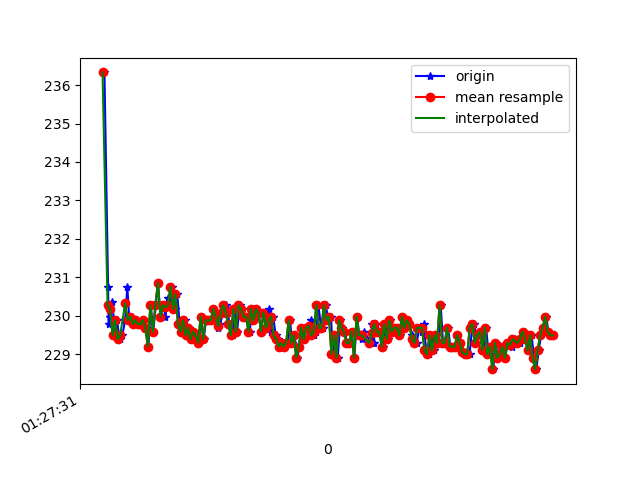

The file beside this chart, header and first rows:
1618190851775, 886514788440671, 236.32812, -272.36328, -25.976562
1618190851804, 886514806631368, 230.8, -245, -14.16
1618190851808, 886514825401970, 229.8, -244.5, -12.7
1618190851822, 886514844416742, 230, -245.1, -13.28
1618190851838, 886514863492557, 230.4, -245.4, -13.96
1618190851858, 886514882385244, 229.5, -245.6, -13.96
1618190851875, 886514901491581, 229.9, -244.5, -12.99
1618190851895, 886514920536874, 229.4, -245.7, -13.57
1618190851917, 886514939582168, 229.5, -244.4, -12.89
1618190851940, 886514960763953, 229.9, -244.6, -13.09
1618190851957, 886514977977968, 230.8, -244.6, -12.89
1618190851973, 886514997084304, 229.9, -244.8, -12.3
1618190851992, 886515016251683, 230, -245, -12.89
1618190852013, 886515035296977, 229.8, -244.6, -12.6
1618190852031, 886515054586441, 229.9, -244.2, -12.89
1618190852050, 886515073662256, 229.8, -244.6, -12.89
1618190852070, 886515092707549, 229.8, -244.4, -11.72
1618190852088, 886515111661279, 229.9, -245.1, -12.7
1618190852107, 886515130615009, 229.7, -244.5, -12.21
1618190852125, 886515149843430, 229.2, -244.4, -12.6
1618190852144, 886515168797160, 230.3, -245, -12.89
1618190852163, 886515187995060, 229.6, -243.9, -12.7
1618190852184, 886515206979311, 230.3, -244.5, -12.99
1618190852201, 886515226024605, 230.9, -244.4, -13.09
1618190852221, 886515245222505, 230, -244.5, -13.57
1618190852245, 886515264603533, 230.3, -244.9, -12.7
1618190852260, 886515283404656, 230, -244.8, -13.67
1618190852277, 886515302633077, 230.5, -245.1, -14.06
1618190852298, 886515321647850, 230.3, -244.6, -13.67
1618190852316, 886515340632101, 230.8, -244.1, -13.28
1618190852336, 886515359799480, 230.2, -244.5, -12.7
1618190852354, 886515378753209, 230.6, -244.5, -13.28
1618190852373, 886515397767982, 229.8, -244.4, -13.09
1618190852394, 886515416782754, 229.6, -244.8, -13.38
1618190852414, 886515435980654, 229.9, -244.3, -13.77
1618190852430, 886515454934384, 229.5, -244, -13.67
1618190852449, 886515473949156, 229.7, -244.1, -12.99
1618190852472, 886515492994450, 229.4, -244, -12.89
1618190852487, 886515511978701, 229.6, -243.8, -12.6
1618190852506, 886515531115558, 229.5, -243.7, -12.6
1618190852525, 886515550099809, 229.3, -243.5, -12.89
1618190852544, 886515569145103, 230, -243.7, -12.6
1618190852565, 886515588251439, 229.4, -243.6, -13.28
1618190852582, 886515607235690, 229.9, -244.2, -12.89
1618190852601, 886515626250462, 229.9, -244, -12.6
1618190852622, 886515645204192, 229.9, -244.3, -12.99
1618190852642, 886515664341050, 230.2, -245, -12.89
1618190852661, 886515683416864, 230, -244.1, -12.7
1618190852680, 886515702614765, 229.7, -245.3, -13.57
1618190852696, 886515721629537, 229.8, -245.7, -14.06
1618190852716, 886515740583267, 230.1, -245.3, -14.36
1618190852739, 886515759750645, 230.3, -245.5, -13.28
1618190852754, 886515778704375, 230.1, -245.9, -13.28
1618190852773, 886515797719147, 229.8, -246.5, -12.7
1618190852794, 886515817130697, 229.5, -246.4, -13.38
1618190852812, 886515836084426, 230.2, -246.3, -12.4
1618190852830, 886515855068677, 229.6, -247, -12.89
1618190852850, 886515874144492, 230.3, -246.9, -12.21
1618190852870, 886515893281350, 230.2, -247.3, -12.7
1618190852887, 886515912235080, 230, -246.9, -13.28
1618190852906, 886515931280373, 230, -246.5, -12.99
... 127 more rows
